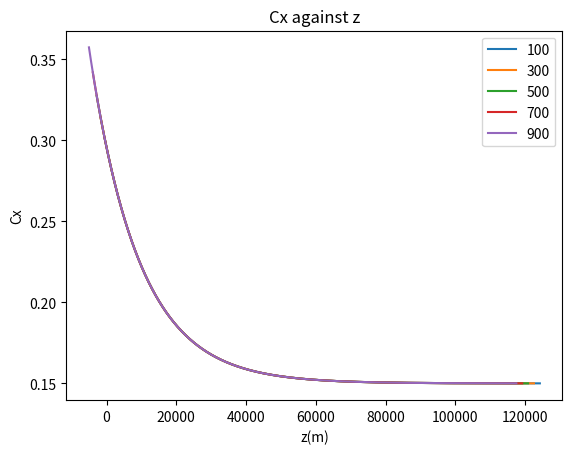
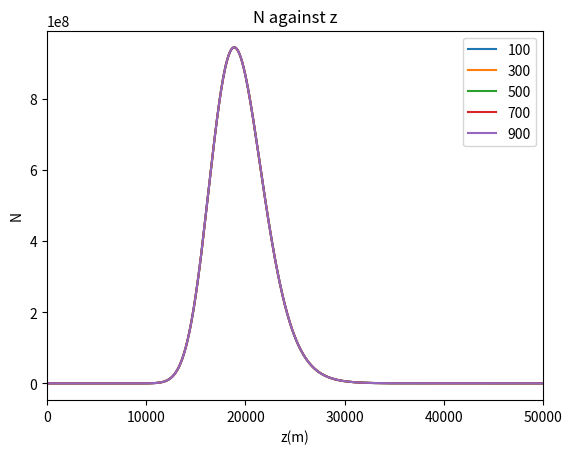
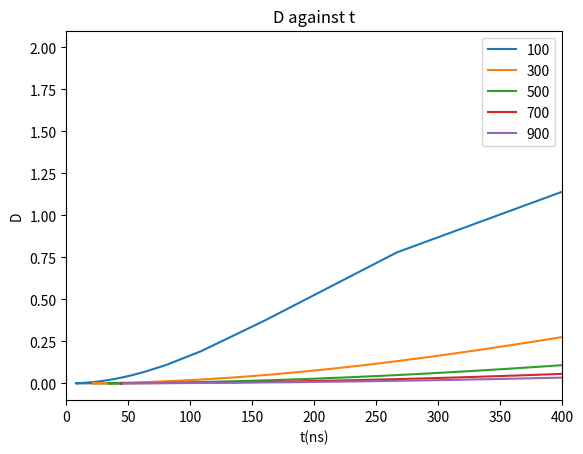
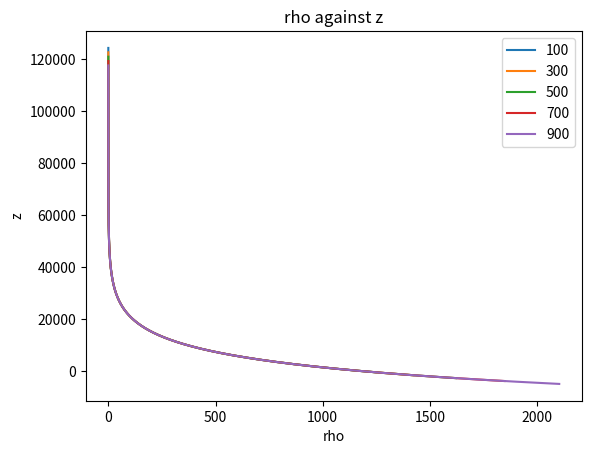
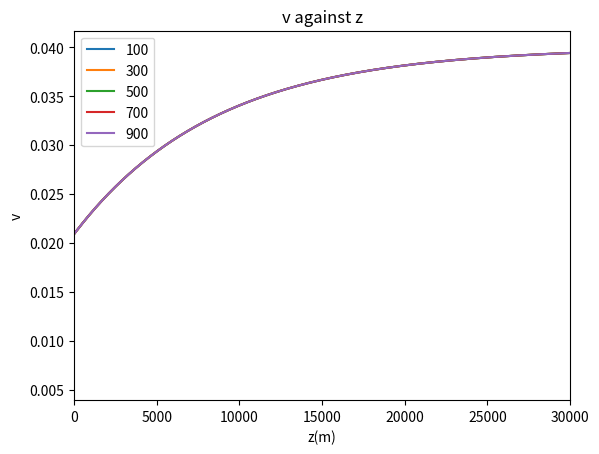
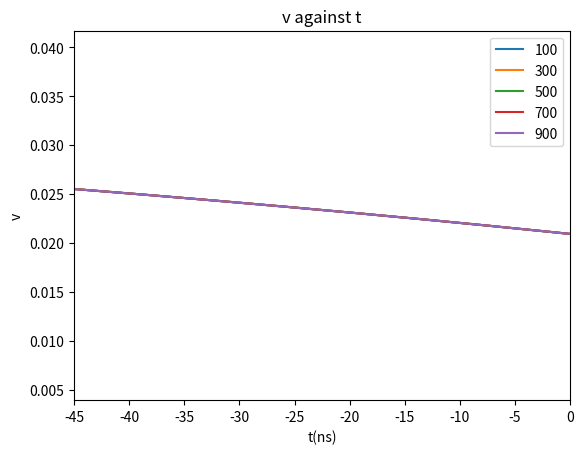

Generate these figures, in order, with matplotlib:
# -*- coding: utf-8 -*-
"""
Created on Thu Dec  3 20:11:53 2020

[redacted]
"""


import  math   as math  
import cmath  as  cmath
import numpy as np
import matplotlib.pyplot as plt
from scipy.optimize import curve_fit


#s = 100
#d = 100
z = np.linspace(100000,1,10000)



hoek = range(0,90,15)
afstanden = range(100, 1000, 200)
lines0 = []
lines1 = []
lines2 = []
lines3 = []
lines4 = []


plt.figure(dpi=100)#Gepasseerde massa
for s in afstanden:
    
    #theta = t * (np.pi/180)
    theta = 80 * (np.pi/180)
    
    h = 1 # m --> hoogte pannenkoek
    
    d = s/(np.cos(theta))
    #s = d * np.cos(theta)
    
    l = (z - d*np.sin(theta))/(np.cos(theta))
    ctpi = -l
    C = 1.168 * 10**(-4) #m
    R = 6300 * 10**3 #m
    rho_0 = 1168
    a = -R + (l**2 + R**2 + 2*R*l* np.cos(theta))**0.5 
    rho = rho_0 * np.exp(-C*a) #meter
    k = 0.226*rho_0*10**(-6)
    n = 1 + (0.226*rho_0*10**(-6))/(l*C*np.cos(theta)) - (0.226*rho_0*10**(-6)*np.exp(-C*l*np.cos(theta)))/(l*C*np.cos(theta))# 10**(-6) is voor de van meter naar centimeter --> n is dimensie loos

    #s = d * np.cos(theta)

    cti = n * ((-ctpi)**2 + s**2)**0.5 + ctpi
    an = (k/((-ctpi)**2 * C * np.cos(theta))) * (1 - np.exp(C * ctpi * np.cos(theta))) + k/ctpi * np.exp(C * ctpi * np.cos(theta))
    acti_1 = an * ((-ctpi)**2 + s**2)**0.5
    acti_2 = n * (ctpi / (((-ctpi)**2 + s**2)**0.5))
    acti_3 = 1
    acti = acti_1 + acti_2 + acti_3
    D = acti
    
    X = (1168/(C * np.cos(theta))) * np.exp(-C * l * np.cos(theta)) * 10**(-4) # macht voor per centimeter


    #Bepaling shower maximum L
    X_max = 700 #* 10**4
    L_max = (np.log(rho_0 / (C * X_max * np.cos(theta))))/(C * np.cos(theta))
    Z_max = L_max * np.cos(theta) + d*np.sin(theta)
    n_L = 1 + (0.226*rho_0*10**(-6))/(L_max*C*np.cos(theta)) - (0.226*rho_0*10**(-6)*np.exp(-C*L_max*np.cos(theta)))/(L_max*C*np.cos(theta))
    an_L = (k/((-(-L_max))**2 * C * np.cos(theta))) * (1 - np.exp(C * (-L_max) * np.cos(theta))) + k/(-L_max) * np.exp(C * (-L_max) * np.cos(theta))
    acti_1_L = an_L * ((-(-L_max))**2 + s**2)**0.5
    acti_2_L = n_L * ((-L_max) / (((-(-L_max))**2 + s**2)**0.5))
    acti_3_L = 1
    acti_L = np.abs(acti_1_L + acti_2_L + acti_3_L)
    
    #Number of particles distribution N
    Ep = 10**19 # eV
    Ne = 6 * (Ep / 10**10)
    
    X_0 = 36.7# * 10**4 # g/m2
    S = (3*X/X_0)/(X/X_0 + 2 * (X_max/X_0))
    Ft = np.exp((X - X_max - 1.5 * X * np.log(S))/X_0)
    b = 1
    L = 3.9 #m
    Fp = (h**b) * np.exp(-2*h/L) * (4/L**2)
    N = Ne * Ft * Fp
    
    # Charge excess potential
    epsilon = 0.6
    Cx = 0.15+0.15*(rho/1225)**epsilon
    A_0 = (Cx*N)/D
    
    # Geomagnetic potential
    alpha = 1
    v_0 = 0.02 #c
    v_z = 0.04
    v = v_0 + (v_z - v_0)*(1 - (rho/1225))**alpha
    A_x = (v*N)/D
    
    #verhouding Charge excess en geomagnetic
    CG = A_0/A_x#Cx/v


    print(Ft)
    lines0.append(plt.plot(a,Cx)[0])
    #lines2.append(plt.plot(acti,z)[0])
    #lines3.append(plt.plot(cti/0.3,a)[0])



plt.legend(lines0, afstanden)
#plt.plot(x,l)
#plt.yscale("log")
#plt.xscale("log")
#plt.ylim([0,2000])
#plt.xlim([0,400])
plt.title("Cx against z")
plt.xlabel("z(m)")
plt.ylabel("Cx")
plt.show()

plt.figure(dpi=100)#Gepasseerde massa
for s in afstanden:
    
    #theta = t * (np.pi/180)
    theta = 80 * (np.pi/180)
    
    h = 1 # m --> hoogte pannenkoek
    
    d = s/(np.cos(theta))
    #s = d * np.cos(theta)
    
    l = (z - d*np.sin(theta))/(np.cos(theta))
    ctpi = -l
    C = 1.168 * 10**(-4) #m
    R = 6300 * 10**3 #m
    rho_0 = 1168
    a = -R + (l**2 + R**2 + 2*R*l* np.cos(theta))**0.5 
    rho = rho_0 * np.exp(-C*a) #meter
    k = 0.226*rho_0*10**(-6)
    n = 1 + (0.226*rho_0*10**(-6))/(l*C*np.cos(theta)) - (0.226*rho_0*10**(-6)*np.exp(-C*l*np.cos(theta)))/(l*C*np.cos(theta))# 10**(-6) is voor de van meter naar centimeter --> n is dimensie loos

    #s = d * np.cos(theta)

    cti = n * ((-ctpi)**2 + s**2)**0.5 + ctpi
    an = (k/((-ctpi)**2 * C * np.cos(theta))) * (1 - np.exp(C * ctpi * np.cos(theta))) + k/ctpi * np.exp(C * ctpi * np.cos(theta))
    acti_1 = an * ((-ctpi)**2 + s**2)**0.5
    acti_2 = n * (ctpi / (((-ctpi)**2 + s**2)**0.5))
    acti_3 = 1
    acti = acti_1 + acti_2 + acti_3
    D = acti
    
    X = (1168/(C * np.cos(theta))) * np.exp(-C * l * np.cos(theta)) * 10**(-4) # macht voor per centimeter


    #Bepaling shower maximum L
    X_max = 700 #* 10**4
    L_max = (np.log(rho_0 / (C * X_max * np.cos(theta))))/(C * np.cos(theta))
    Z_max = L_max * np.cos(theta) + d*np.sin(theta)
    n_L = 1 + (0.226*rho_0*10**(-6))/(L_max*C*np.cos(theta)) - (0.226*rho_0*10**(-6)*np.exp(-C*L_max*np.cos(theta)))/(L_max*C*np.cos(theta))
    an_L = (k/((-(-L_max))**2 * C * np.cos(theta))) * (1 - np.exp(C * (-L_max) * np.cos(theta))) + k/(-L_max) * np.exp(C * (-L_max) * np.cos(theta))
    acti_1_L = an_L * ((-(-L_max))**2 + s**2)**0.5
    acti_2_L = n_L * ((-L_max) / (((-(-L_max))**2 + s**2)**0.5))
    acti_3_L = 1
    acti_L = np.abs(acti_1_L + acti_2_L + acti_3_L)
    
    #Number of particles distribution N
    Ep = 10**19 # eV
    Ne = 6 * (Ep / 10**10)
    
    X_0 = 36.7# * 10**4 # g/m2
    S = (3*X/X_0)/(X/X_0 + 2 * (X_max/X_0))
    Ft = np.exp((X - X_max - 1.5 * X * np.log(S))/X_0)
    b = 1
    L = 3.9 #m
    Fp = (h**b) * np.exp(-2*h/L) * (4/L**2)
    N = Ne * Ft * Fp
    
    # Charge excess potential
    epsilon = 0.6
    Cx = 0.15+0.15*(rho/1225)**epsilon
    A_0 = (Cx*N)/D
    
    # Geomagnetic potential
    alpha = 1
    v_0 = 0.02 #c
    v_z = 0.04
    v = v_0 + (v_z - v_0)*(1 - (rho/1225))**alpha
    A_x = (v*N)/D
    
    #verhouding Charge excess en geomagnetic
    CG = Cx/v



    lines1.append(plt.plot(a,N)[0])
    #lines2.append(plt.plot(acti,z)[0])
    #lines3.append(plt.plot(cti/0.3,a)[0])



plt.legend(lines1, afstanden)
#plt.plot(x,l)
#plt.yscale("log")
#plt.xscale("log")
#plt.ylim([0,1e61])
plt.xlim([0,50000])
plt.title("N against z")
plt.xlabel("z(m)")
plt.ylabel("N")
plt.show()

plt.figure(dpi=100)#Gepasseerde massa
for s in afstanden:
    
    #theta = t * (np.pi/180)
    theta = 80 * (np.pi/180)
    
    h = 1 # m --> hoogte pannenkoek
    
    d = s/(np.cos(theta))
    #s = d * np.cos(theta)
    
    l = (z - d*np.sin(theta))/(np.cos(theta))
    ctpi = -l
    C = 1.168 * 10**(-4) #m
    R = 6300 * 10**3 #m
    rho_0 = 1168
    a = -R + (l**2 + R**2 + 2*R*l* np.cos(theta))**0.5 
    rho = rho_0 * np.exp(-C*a) #meter
    k = 0.226*rho_0*10**(-6)
    n = 1 + (0.226*rho_0*10**(-6))/(l*C*np.cos(theta)) - (0.226*rho_0*10**(-6)*np.exp(-C*l*np.cos(theta)))/(l*C*np.cos(theta))# 10**(-6) is voor de van meter naar centimeter --> n is dimensie loos

    #s = d * np.cos(theta)

    cti = n * ((-ctpi)**2 + s**2)**0.5 + ctpi
    an = (k/((-ctpi)**2 * C * np.cos(theta))) * (1 - np.exp(C * ctpi * np.cos(theta))) + k/ctpi * np.exp(C * ctpi * np.cos(theta))
    acti_1 = an * ((-ctpi)**2 + s**2)**0.5
    acti_2 = n * (ctpi / (((-ctpi)**2 + s**2)**0.5))
    acti_3 = 1
    acti = acti_1 + acti_2 + acti_3
    D = acti
    
    X = (1168/(C * np.cos(theta))) * np.exp(-C * l * np.cos(theta)) * 10**(-4) # macht voor per centimeter


    #Bepaling shower maximum L
    X_max = 700 #* 10**4
    L_max = (np.log(rho_0 / (C * X_max * np.cos(theta))))/(C * np.cos(theta))
    Z_max = L_max * np.cos(theta) + d*np.sin(theta)
    n_L = 1 + (0.226*rho_0*10**(-6))/(L_max*C*np.cos(theta)) - (0.226*rho_0*10**(-6)*np.exp(-C*L_max*np.cos(theta)))/(L_max*C*np.cos(theta))
    an_L = (k/((-(-L_max))**2 * C * np.cos(theta))) * (1 - np.exp(C * (-L_max) * np.cos(theta))) + k/(-L_max) * np.exp(C * (-L_max) * np.cos(theta))
    acti_1_L = an_L * ((-(-L_max))**2 + s**2)**0.5
    acti_2_L = n_L * ((-L_max) / (((-(-L_max))**2 + s**2)**0.5))
    acti_3_L = 1
    acti_L = np.abs(acti_1_L + acti_2_L + acti_3_L)
    
    #Number of particles distribution N
    Ep = 10**19 # eV
    Ne = 6 * (Ep / 10**10)
    
    X_0 = 36.7# * 10**4 # g/m2
    S = (3*X/X_0)/(X/X_0 + 2 * (X_max/X_0))
    Ft = np.exp((X - X_max - 1.5 * X * np.log(S))/X_0)
    b = 1
    L = 3.9 #m
    Fp = (h**b) * np.exp(-2*h/L) * (4/L**2)
    N = Ne * Ft * Fp
    
    # Charge excess potential
    epsilon = 0.6
    Cx = 0.15+0.15*(rho/1225)**epsilon
    A_0 = (Cx*N)/D
    
    # Geomagnetic potential
    alpha = 1
    v_0 = 0.02 #c
    v_z = 0.04
    v = v_0 + (v_z - v_0)*(1 - (rho/1225))**alpha
    A_x = (v*N)/D
    
    #verhouding Charge excess en geomagnetic
    CG = Cx/v



    lines2.append(plt.plot((cti)/0.3,D)[0])
    #lines2.append(plt.plot(acti,z)[0])
    #lines3.append(plt.plot(cti/0.3,a)[0])



plt.legend(lines2, afstanden)
#plt.plot(x,l)
#plt.yscale("log")
#plt.xscale("log")
#plt.ylim([0,1.2e44])
plt.xlim([0,400])
plt.title("D against t")
plt.xlabel("t(ns)")
plt.ylabel("D")
plt.show()

plt.figure(dpi=100)#Gepasseerde massa
for s in afstanden:
    
    #theta = t * (np.pi/180)
    theta = 80 * (np.pi/180)
    
    h = 1 # m --> hoogte pannenkoek
    
    d = s/(np.cos(theta))
    #s = d * np.cos(theta)
    
    l = (z - d*np.sin(theta))/(np.cos(theta))
    ctpi = -l
    C = 1.168 * 10**(-4) #m
    R = 6300 * 10**3 #m
    rho_0 = 1168 # g m-3
    a = -R + (l**2 + R**2 + 2*R*l* np.cos(theta))**0.5 
    rho = rho_0 * np.exp(-C*a) #meter
    k = 0.226*rho_0*10**(-6)
    n = 1 + (0.226*rho_0*10**(-6))/(l*C*np.cos(theta)) - (0.226*rho_0*10**(-6)*np.exp(-C*l*np.cos(theta)))/(l*C*np.cos(theta))# 10**(-6) is voor de van meter naar centimeter --> n is dimensie loos

    #s = d * np.cos(theta)

    cti = n * ((-ctpi)**2 + s**2)**0.5 + ctpi
    an = (k/((-ctpi)**2 * C * np.cos(theta))) * (1 - np.exp(C * ctpi * np.cos(theta))) + k/ctpi * np.exp(C * ctpi * np.cos(theta))
    acti_1 = an * ((-ctpi)**2 + s**2)**0.5
    acti_2 = n * (ctpi / (((-ctpi)**2 + s**2)**0.5))
    acti_3 = 1
    acti = acti_1 + acti_2 + acti_3
    D = acti
    
    X = (1168/(C * np.cos(theta))) * np.exp(-C * l * np.cos(theta)) * 10**(-4) # macht voor per centimeter


    #Bepaling shower maximum L
    X_max = 700 #* 10**4
    L_max = (np.log(rho_0 / (C * X_max * np.cos(theta))))/(C * np.cos(theta))
    Z_max = L_max * np.cos(theta) + d*np.sin(theta)
    n_L = 1 + (0.226*rho_0*10**(-6))/(L_max*C*np.cos(theta)) - (0.226*rho_0*10**(-6)*np.exp(-C*L_max*np.cos(theta)))/(L_max*C*np.cos(theta))
    an_L = (k/((-(-L_max))**2 * C * np.cos(theta))) * (1 - np.exp(C * (-L_max) * np.cos(theta))) + k/(-L_max) * np.exp(C * (-L_max) * np.cos(theta))
    acti_1_L = an_L * ((-(-L_max))**2 + s**2)**0.5
    acti_2_L = n_L * ((-L_max) / (((-(-L_max))**2 + s**2)**0.5))
    acti_3_L = 1
    acti_L = np.abs(acti_1_L + acti_2_L + acti_3_L)
    
    #Number of particles distribution N
    Ep = 10**19 # eV
    Ne = 6 * (Ep / 10**10)
    
    X_0 = 36.7# * 10**4 # g/m2
    S = (3*X/X_0)/(X/X_0 + 2 * (X_max/X_0))
    Ft = np.exp((X - X_max - 1.5 * X * np.log(S))/X_0)
    b = 1
    L = 3.9 #m
    Fp = (h**b) * np.exp(-2*h/L) * (4/L**2)
    N = Ne * Ft * Fp
    
    # Charge excess potential
    epsilon = 0.6
    Cx = 0.15+0.15*(rho/1225)**epsilon
    A_0 = (Cx*N)/D
    
    # Geomagnetic potential
    alpha = 1
    v_0 = 0.02 #c
    v_z = 0.04
    v = v_0 + (v_z - v_0)*(1 - (rho/1225))**alpha
    A_x = (v*N)/D
    
    #verhouding Charge excess en geomagnetic
    CG = Cx/v



    lines3.append(plt.plot(rho,a)[0])
    #lines2.append(plt.plot(acti,z)[0])
    #lines3.append(plt.plot(cti/0.3,a)[0])



plt.legend(lines3, afstanden)
#plt.plot(x,l)
#plt.yscale("log")
#plt.xscale("log")
#plt.xlim([0,1.003])
#plt.ylim([0,10000])
plt.title("rho against z")
plt.xlabel("rho")
plt.ylabel("z")
plt.show()

plt.figure(dpi=100)#Gepasseerde massa
for s in afstanden:
    
    #theta = t * (np.pi/180)
    theta = 80 * (np.pi/180)
    
    h = 1 # m --> hoogte pannenkoek
    
    d = s/(np.cos(theta))
    #s = d * np.cos(theta)
    
    l = (z - d*np.sin(theta))/(np.cos(theta))
    ctpi = -l
    C = 1.168 * 10**(-4) #m
    R = 6300 * 10**3 #m
    rho_0 = 1168 # g m-3
    a = -R + (l**2 + R**2 + 2*R*l* np.cos(theta))**0.5 
    rho = rho_0 * np.exp(-C*a) #g/m-3
    k = 0.226*rho_0*10**(-6)
    n = 1 + (0.226*rho_0*10**(-6))/(l*C*np.cos(theta)) - (0.226*rho_0*10**(-6)*np.exp(-C*l*np.cos(theta)))/(l*C*np.cos(theta))# 10**(-6) is voor de van meter naar centimeter --> n is dimensie loos

    #s = d * np.cos(theta)

    cti = n * ((-ctpi)**2 + s**2)**0.5 + ctpi
    an = (k/((-ctpi)**2 * C * np.cos(theta))) * (1 - np.exp(C * ctpi * np.cos(theta))) + k/ctpi * np.exp(C * ctpi * np.cos(theta))
    acti_1 = an * ((-ctpi)**2 + s**2)**0.5
    acti_2 = n * (ctpi / (((-ctpi)**2 + s**2)**0.5))
    acti_3 = 1
    acti = acti_1 + acti_2 + acti_3
    D = acti
    
    X = (1168/(C * np.cos(theta))) * np.exp(-C * l * np.cos(theta)) * 10**(-4) # macht voor per centimeter


    #Bepaling shower maximum L
    X_max = 700 #* 10**4
    L_max = (np.log(rho_0 / (C * X_max * np.cos(theta))))/(C * np.cos(theta))
    Z_max = L_max * np.cos(theta) + d*np.sin(theta)
    n_L = 1 + (0.226*rho_0*10**(-6))/(L_max*C*np.cos(theta)) - (0.226*rho_0*10**(-6)*np.exp(-C*L_max*np.cos(theta)))/(L_max*C*np.cos(theta))
    an_L = (k/((-(-L_max))**2 * C * np.cos(theta))) * (1 - np.exp(C * (-L_max) * np.cos(theta))) + k/(-L_max) * np.exp(C * (-L_max) * np.cos(theta))
    acti_1_L = an_L * ((-(-L_max))**2 + s**2)**0.5
    acti_2_L = n_L * ((-L_max) / (((-(-L_max))**2 + s**2)**0.5))
    acti_3_L = 1
    acti_L = np.abs(acti_1_L + acti_2_L + acti_3_L)
    
    #Number of particles distribution N
    Ep = 10**19 # eV
    Ne = 6 * (Ep / 10**10)
    
    X_0 = 36.7# * 10**4 # g/m2
    S = (3*X/X_0)/(X/X_0 + 2 * (X_max/X_0))
    Ft = np.exp((X - X_max - 1.5 * X * np.log(S))/X_0)
    b = 1
    L = 3.9 #m
    Fp = (h**b) * np.exp(-2*h/L) * (4/L**2)
    N = Ne * Ft * Fp
    
    # Charge excess potential
    epsilon = 0.6
    Cx = 0.15+0.15*(rho/1225)**epsilon
    A_0 = (Cx*N)/D
    
    # Geomagnetic potential
    alpha = 1
    v_0 = 0.02 #c
    v_z = 0.04
    v = v_0 + (v_z - v_0)*(1 - (rho/1225))**alpha
    A_x = (v*N)/D
    
    #verhouding Charge excess en geomagnetic
    CG = Cx/v



    lines3.append(plt.plot(a,v)[0])
    #lines2.append(plt.plot(acti,z)[0])
    #lines3.append(plt.plot(cti/0.3,a)[0])



plt.legend(lines3, afstanden)
#plt.plot(x,l)
#plt.yscale("log")
#plt.xscale("log")
plt.xlim([0,30000])
#plt.ylim([0,10000])
plt.title("v against z")
plt.xlabel("z(m)")
plt.ylabel("v")
plt.show()

plt.figure(dpi=100)#Gepasseerde massa
for s in afstanden:
    
    #theta = t * (np.pi/180)
    theta = 80 * (np.pi/180)
    
    h = 1 # m --> hoogte pannenkoek
    
    d = s/(np.cos(theta))
    #s = d * np.cos(theta)
    
    l = (z - d*np.sin(theta))/(np.cos(theta))
    ctpi = -l
    C = 1.168 * 10**(-4) #m
    R = 6300 * 10**3 #m
    rho_0 = 1168 # g m-3
    a = -R + (l**2 + R**2 + 2*R*l* np.cos(theta))**0.5 
    rho = rho_0 * np.exp(-C*a) #g/m-3
    k = 0.226*rho_0*10**(-6)
    n = 1 + (0.226*rho_0*10**(-6))/(l*C*np.cos(theta)) - (0.226*rho_0*10**(-6)*np.exp(-C*l*np.cos(theta)))/(l*C*np.cos(theta))# 10**(-6) is voor de van meter naar centimeter --> n is dimensie loos

    #s = d * np.cos(theta)

    cti = n * ((-ctpi)**2 + s**2)**0.5 + ctpi
    an = (k/((-ctpi)**2 * C * np.cos(theta))) * (1 - np.exp(C * ctpi * np.cos(theta))) + k/ctpi * np.exp(C * ctpi * np.cos(theta))
    acti_1 = an * ((-ctpi)**2 + s**2)**0.5
    acti_2 = n * (ctpi / (((-ctpi)**2 + s**2)**0.5))
    acti_3 = 1
    acti = acti_1 + acti_2 + acti_3
    D = acti
    
    X = (1168/(C * np.cos(theta))) * np.exp(-C * l * np.cos(theta)) * 10**(-4) # macht voor per centimeter


    #Bepaling shower maximum L
    X_max = 700 #* 10**4
    L_max = (np.log(rho_0 / (C * X_max * np.cos(theta))))/(C * np.cos(theta))
    Z_max = L_max * np.cos(theta) + d*np.sin(theta)
    n_L = 1 + (0.226*rho_0*10**(-6))/(L_max*C*np.cos(theta)) - (0.226*rho_0*10**(-6)*np.exp(-C*L_max*np.cos(theta)))/(L_max*C*np.cos(theta))
    an_L = (k/((-(-L_max))**2 * C * np.cos(theta))) * (1 - np.exp(C * (-L_max) * np.cos(theta))) + k/(-L_max) * np.exp(C * (-L_max) * np.cos(theta))
    acti_1_L = an_L * ((-(-L_max))**2 + s**2)**0.5
    acti_2_L = n_L * ((-L_max) / (((-(-L_max))**2 + s**2)**0.5))
    acti_3_L = 1
    acti_L = np.abs(acti_1_L + acti_2_L + acti_3_L)
    
    #Number of particles distribution N
    Ep = 10**19 # eV
    Ne = 6 * (Ep / 10**10)
    
    X_0 = 36.7# * 10**4 # g/m2
    S = (3*X/X_0)/(X/X_0 + 2 * (X_max/X_0))
    Ft = np.exp((X - X_max - 1.5 * X * np.log(S))/X_0)
    b = 1
    L = 3.9 #m
    Fp = (h**b) * np.exp(-2*h/L) * (4/L**2)
    N = Ne * Ft * Fp
    
    # Charge excess potential
    epsilon = 0.6
    Cx = 0.15+0.15*(rho/1225)**epsilon
    A_0 = (Cx*N)/D
    
    # Geomagnetic potential
    alpha = 1
    v_0 = 0.02 #c
    v_z = 0.04
    v = v_0 + (v_z - v_0)*(1 - (rho/1225))**alpha
    A_x = (v*N)/D
    
    #verhouding Charge excess en geomagnetic
    CG = Cx/v



    lines4.append(plt.plot((ctpi)/300,v)[0])
    #lines2.append(plt.plot(acti,z)[0])
    #lines3.append(plt.plot(cti/0.3,a)[0])



plt.legend(lines4, afstanden)
#plt.plot(x,l)
#plt.yscale("log")
#plt.xscale("log")
plt.xlim([-45,0])
#plt.ylim([0,10000])
plt.title("v against t")
plt.xlabel("t(ns)")
plt.ylabel("v")
plt.show()


